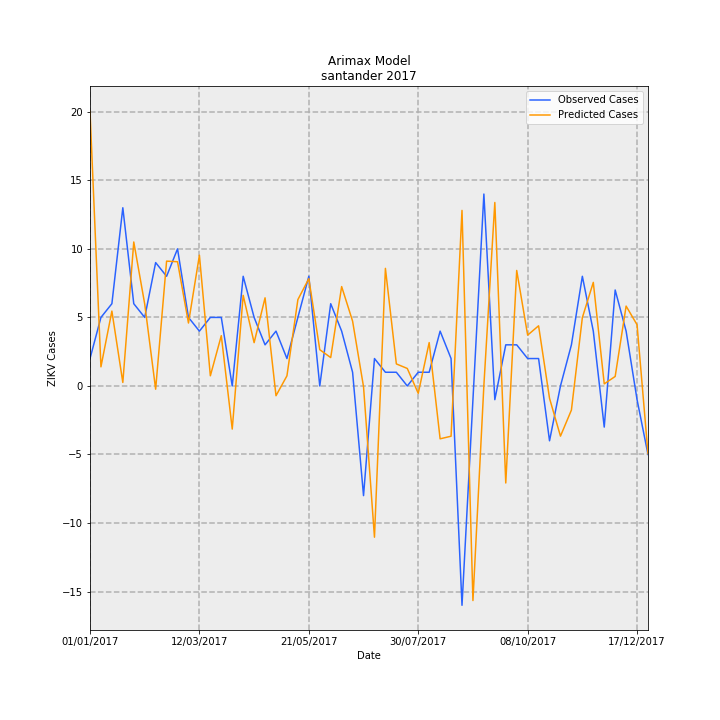

Source data for this figure (header and first rows):
Date, predictions_incidence, observed_incidence, Predicted Cases, Observed Cases, error
01/01/2017, 0.9728, 0.09704, 20.05, 2.0, -18.05
08/01/2017, 0.06763, 0.2426, 1.394, 5.0, 3.606
15/01/2017, 0.265, 0.2911, 5.461, 6.0, 0.5386
22/01/2017, 0.01239, 0.6307, 0.2554, 13.0, 12.74
29/01/2017, 0.5096, 0.2911, 10.5, 6.0, -4.502
05/02/2017, 0.2901, 0.2426, 5.98, 5.0, -0.98
12/02/2017, -0.01146, 0.4367, -0.2361, 9.0, 9.236
19/02/2017, 0.4418, 0.3881, 9.105, 8.0, -1.105
26/02/2017, 0.4397, 0.4852, 9.062, 10.0, 0.9378
05/03/2017, 0.2228, 0.2426, 4.592, 5.0, 0.4085
12/03/2017, 0.4627, 0.1941, 9.537, 4.0, -5.537
19/03/2017, 0.03598, 0.2426, 0.7415, 5.0, 4.259
26/03/2017, 0.178, 0.2426, 3.668, 5.0, 1.332
02/04/2017, -0.1526, 0.0, -3.145, 0.0, 3.145
09/04/2017, 0.3208, 0.3881, 6.611, 8.0, 1.389
16/04/2017, 0.1533, 0.2426, 3.16, 5.0, 1.84
23/04/2017, 0.3119, 0.1456, 6.429, 3.0, -3.429
30/04/2017, -0.03457, 0.1941, -0.7125, 4.0, 4.713
07/05/2017, 0.03586, 0.09704, 0.7391, 2.0, 1.261
14/05/2017, 0.3057, 0.2426, 6.3, 5.0, -1.3
21/05/2017, 0.3799, 0.3881, 7.83, 8.0, 0.1696
28/05/2017, 0.1284, 0.0, 2.646, 0.0, -2.646
04/06/2017, 0.1005, 0.2911, 2.071, 6.0, 3.929
11/06/2017, 0.3517, 0.1941, 7.25, 4.0, -3.25
18/06/2017, 0.2295, 0.04852, 4.729, 1.0, -3.729
25/06/2017, -0.002788, -0.3881, -0.05746, -8.0, -7.943
02/07/2017, -0.5353, 0.09704, -11.03, 2.0, 13.03
09/07/2017, 0.4162, 0.04852, 8.578, 1.0, -7.578
16/07/2017, 0.07801, 0.04852, 1.608, 1.0, -0.608
23/07/2017, 0.06189, 0.0, 1.276, 0.0, -1.276
30/07/2017, -0.0261, 0.04852, -0.538, 1.0, 1.538
06/08/2017, 0.1535, 0.04852, 3.164, 1.0, -2.164
13/08/2017, -0.1871, 0.1941, -3.856, 4.0, 7.856
20/08/2017, -0.1779, 0.09704, -3.667, 2.0, 5.667
27/08/2017, 0.6213, -0.7763, 12.81, -16.0, -28.81
03/09/2017, -0.7595, -0.04852, -15.65, -1.0, 14.65
10/09/2017, 0.002477, 0.6793, 0.05105, 14, 13.95
17/09/2017, 0.6494, -0.04852, 13.38, -1.0, -14.38
24/09/2017, -0.3434, 0.1456, -7.078, 3.0, 10.08
01/10/2017, 0.4088, 0.1456, 8.425, 3.0, -5.425
08/10/2017, 0.18, 0.09704, 3.709, 2.0, -1.709
15/10/2017, 0.2129, 0.09704, 4.388, 2.0, -2.388
22/10/2017, -0.04378, -0.1941, -0.9024, -4.0, -3.098
29/10/2017, -0.1776, 0.0, -3.66, 0.0, 3.66
05/11/2017, -0.08533, 0.1456, -1.759, 3.0, 4.759
12/11/2017, 0.2418, 0.3881, 4.984, 8.0, 3.016
19/11/2017, 0.3666, 0.1941, 7.555, 4.0, -3.555
26/11/2017, 0.007419, -0.1456, 0.1529, -3.0, -3.153
03/12/2017, 0.03363, 0.3396, 0.6932, 7, 6.307
10/12/2017, 0.2827, 0.1941, 5.826, 4.0, -1.826
17/12/2017, 0.2166, -0.04852, 4.465, -1.0, -5.465
24/12/2017, -0.2395, -0.2426, -4.937, -5.0, -0.06302
